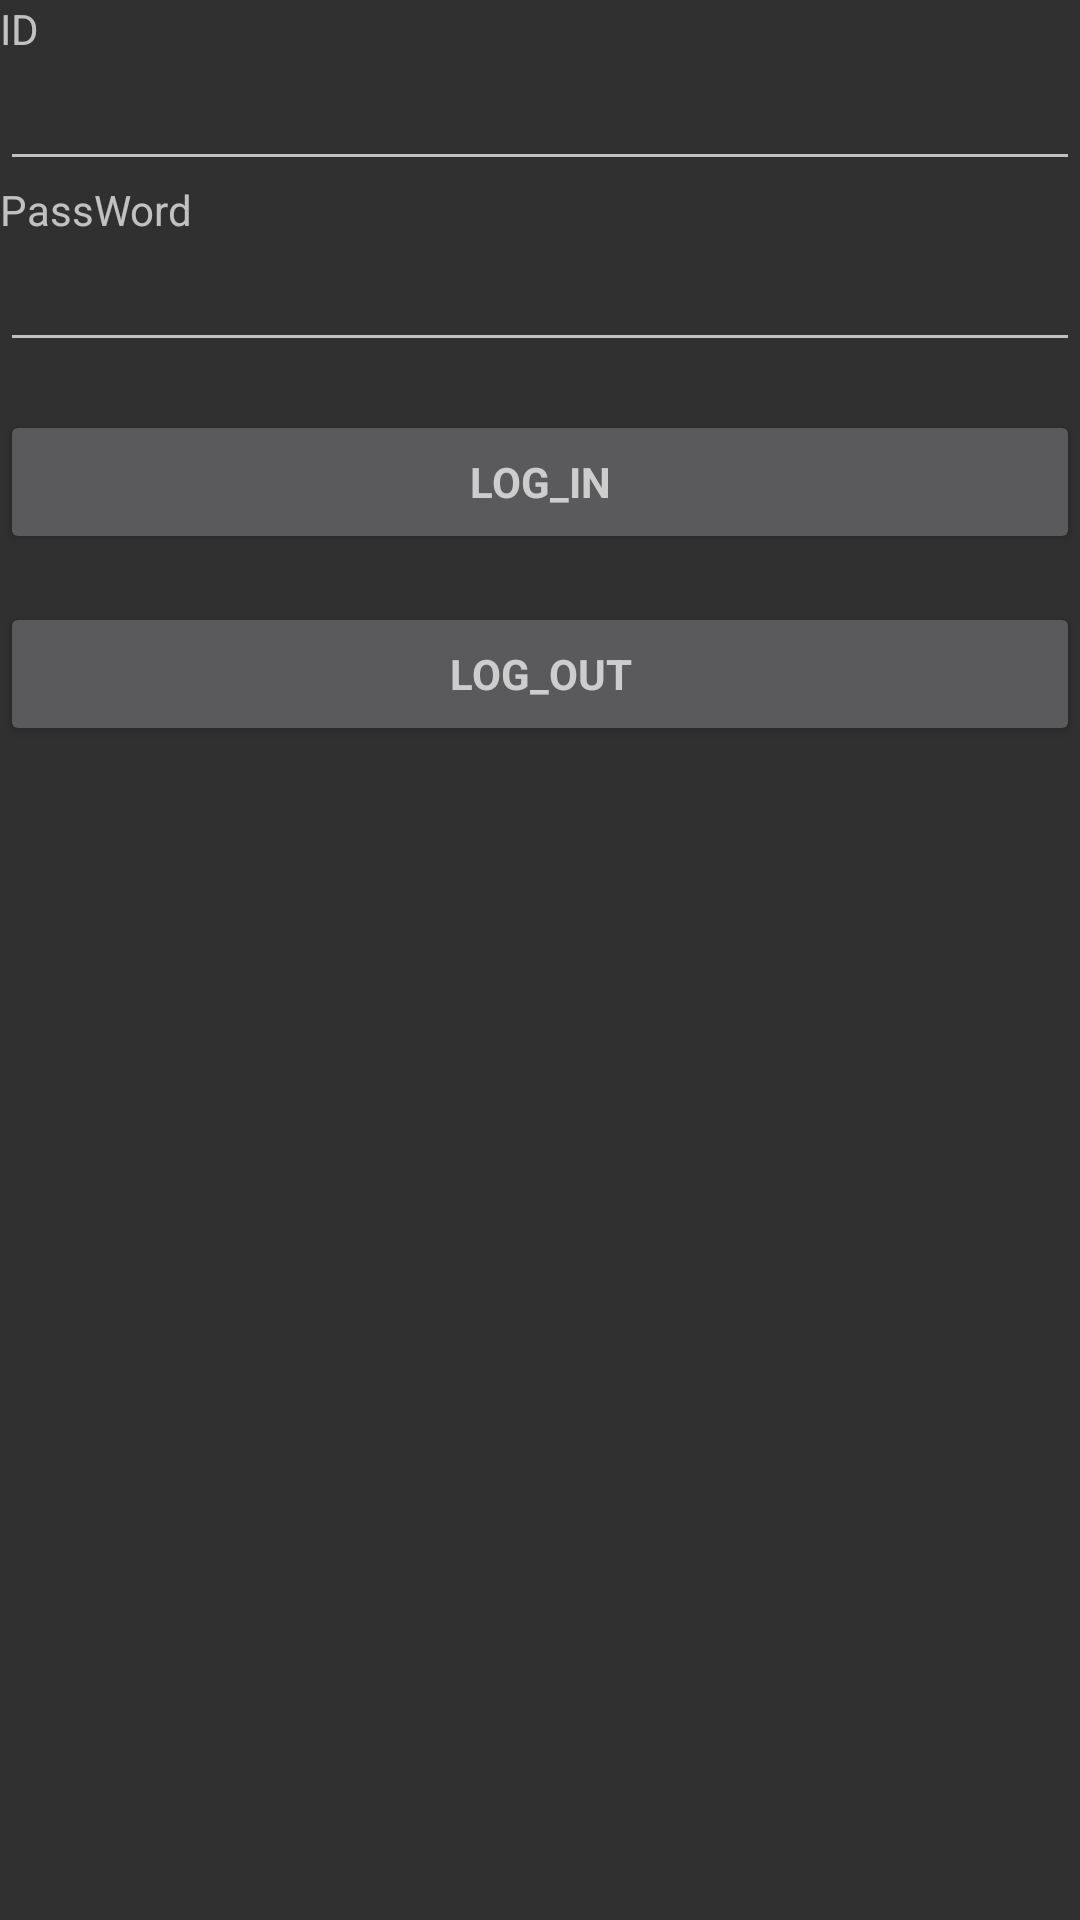

Layout XML and referenced resources for this Android screen:
<!-- AndroidManifest.xml: application theme Theme.MyTheme -->
<!-- res/layout/activity_login.xml -->
<LinearLayout xmlns:android="http://schemas.android.com/apk/res/android"
    xmlns:tools="http://schemas.android.com/tools"
    android:layout_width="match_parent"
    android:layout_height="match_parent"
    android:gravity="center_horizontal"
    android:orientation="vertical">

    <ScrollView
        android:id="@+id/login_form"
        android:layout_width="match_parent"
        android:layout_height="match_parent">

        <LinearLayout
            android:id="@+id/email_login_form"
            android:layout_width="match_parent"
            android:layout_height="wrap_content"
            android:orientation="vertical">
            <TextView
                android:layout_width="wrap_content"
                android:layout_height="wrap_content"
                android:text="ID"
                android:id="@+id/textView" />

            <EditText
                android:layout_width="match_parent"
                android:layout_height="wrap_content"
                android:id="@+id/id" />

            <TextView
                android:layout_width="wrap_content"
                android:layout_height="wrap_content"
                android:text="PassWord"
                android:id="@+id/textView2" />

            <EditText
                android:layout_width="match_parent"
                android:layout_height="wrap_content"
                android:id="@+id/pass" />

            <Button
                android:id="@+id/login_button"
                style="?android:textAppearanceSmall"
                android:layout_width="match_parent"
                android:layout_height="wrap_content"
                android:layout_marginTop="16dp"
                android:text="Log_in"
                android:textStyle="bold"
                />
            <Button
                android:id="@+id/logout_button"
                style="?android:textAppearanceSmall"
                android:layout_width="match_parent"
                android:layout_height="wrap_content"
                android:layout_marginTop="16dp"
                android:text="Log_out"
                android:textStyle="bold"
                />

        </LinearLayout>
    </ScrollView>
</LinearLayout>
<!-- resources referenced by this layout -->
<resources>
  <style name="Theme.MyTheme" parent="Theme.AppCompat">
          <item name="colorPrimary">@color/red</item>
          <item name="colorPrimaryDark">@color/white</item>
      </style>
  <color name="red">#FF0000</color>
  <color name="white">#FFF0F0</color>
</resources>
